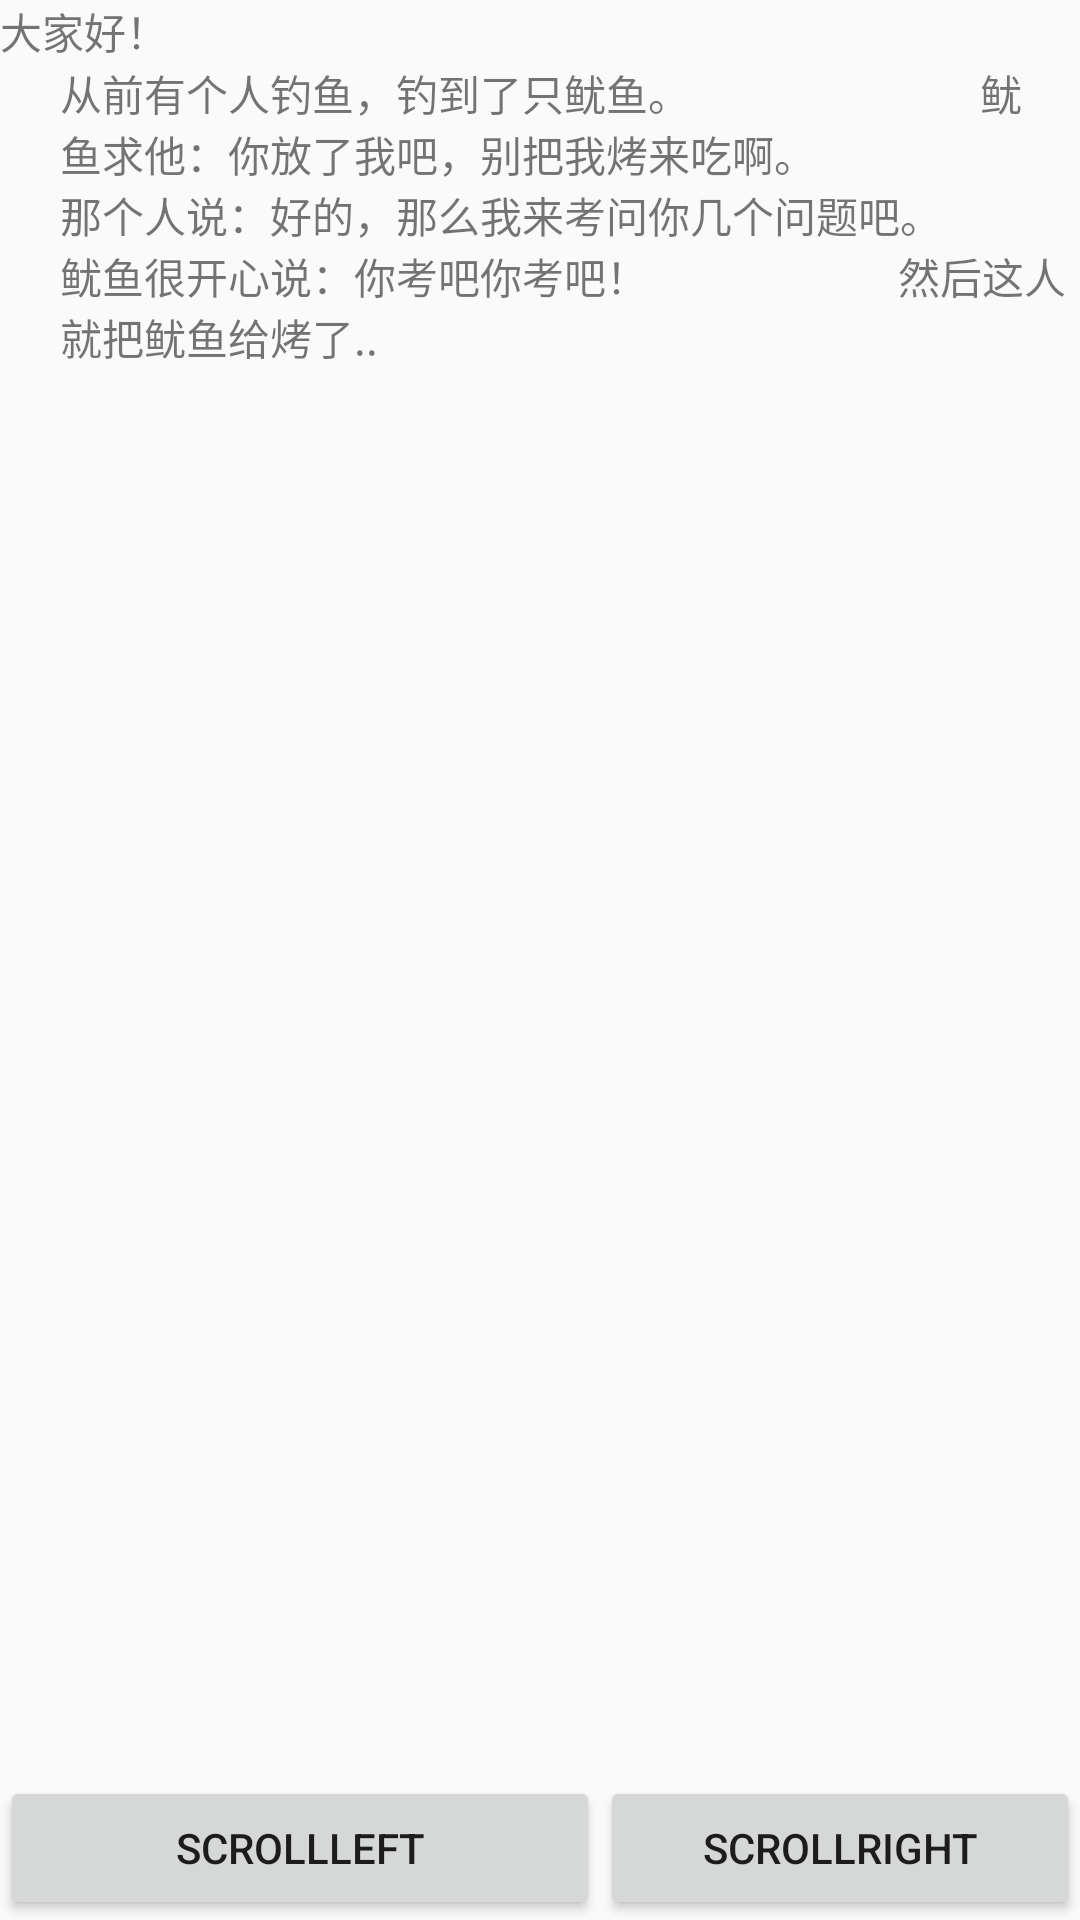

This screen was rendered from an Android layout file. Write that file and the resources it references.
<!-- AndroidManifest.xml: application theme AppTheme -->
<!-- res/layout/main.xml -->
<?xml version="1.0" encoding="utf-8"?>
<RelativeLayout xmlns:android="http://schemas.android.com/apk/res/android"
    android:layout_width="fill_parent"
    android:layout_height="fill_parent"
    android:orientation="vertical">

    <TextView
        android:id="@+id/tv_hello"
        android:layout_width="fill_parent"
        android:layout_height="wrap_content"
        android:text="@string/hello" />

    <TextView
        android:id="@+id/tv_scroll"
        android:layout_width="fill_parent"
        android:layout_height="wrap_content"
        android:layout_below="@id/tv_hello"
        android:layout_marginLeft="20dip"
        android:text="从前有个人钓鱼，钓到了只鱿鱼。
                            鱿鱼求他：你放了我吧，别把我烤来吃啊。 
                         那个人说：好的，那么我来考问你几个问题吧。 
                        鱿鱼很开心说：你考吧你考吧！ 
                       然后这人就把鱿鱼给烤了.. " />


    <Button
        android:id="@+id/bt_scrollLeft"
        android:layout_width="200dip"
        android:layout_height="wrap_content"
        android:layout_alignParentBottom="true"
        android:text="scrollLeft" />

    <Button
        android:id="@+id/bt_scrollRight"
        android:layout_width="200dip"
        android:layout_height="wrap_content"
        android:layout_alignParentBottom="true"
        android:layout_toRightOf="@id/bt_scrollLeft"
        android:text="scrollRight" />
</RelativeLayout>
<!-- resources referenced by this layout -->
<resources>
  <string name="hello">大家好！</string>
  <style name="AppTheme" parent="Theme.AppCompat.Light.DarkActionBar">
          
          <item name="colorPrimary">@color/colorPrimary</item>
          <item name="colorPrimaryDark">@color/colorPrimaryDark</item>
          <item name="colorAccent">@color/colorAccent</item>
          <item name="windowNoTitle">true</item>
      </style>
  <color name="colorPrimary">#3F51B5</color>
  <color name="colorPrimaryDark">#303F9F</color>
  <color name="colorAccent">#FF4081</color>
</resources>
